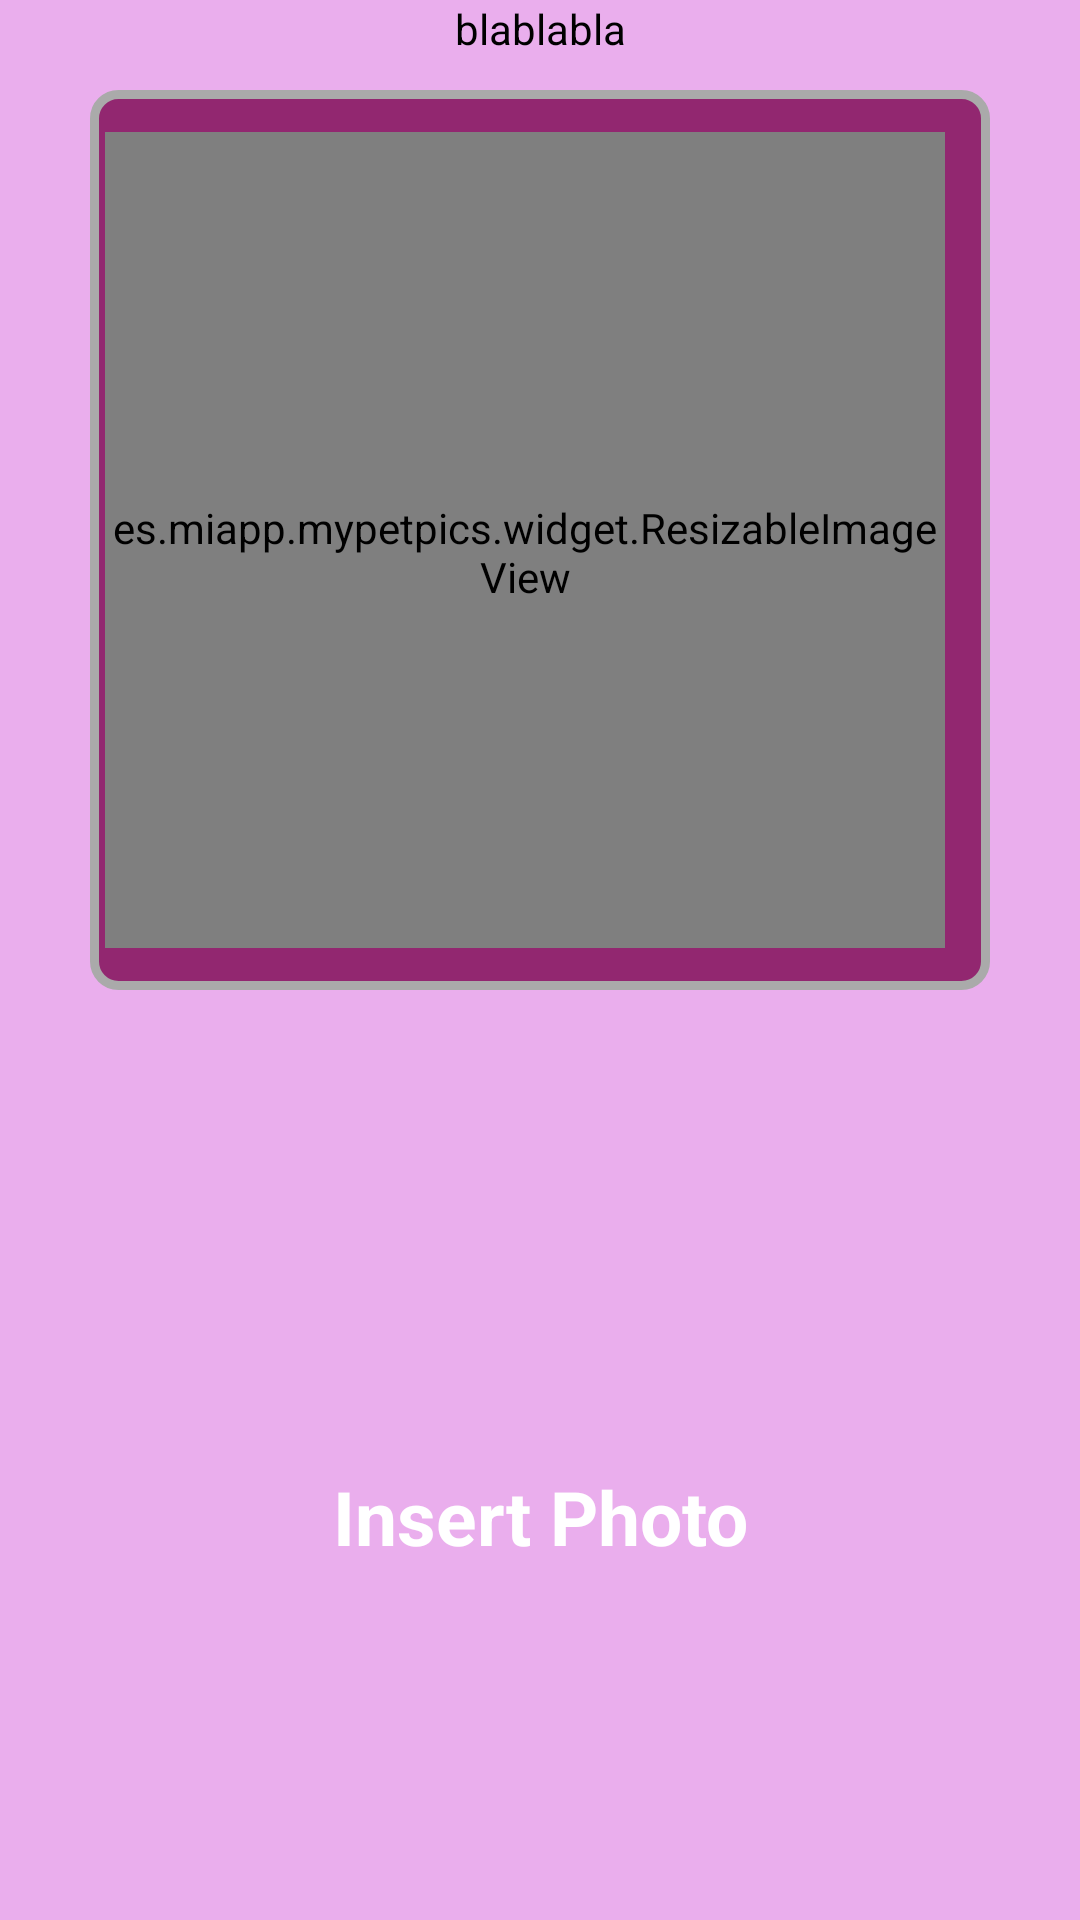

This screen was rendered from an Android layout file. Write that file and the resources it references.
<!-- AndroidManifest.xml: application theme AppTheme -->
<!-- res/layout/detail_foto_layout.xml -->
<?xml version="1.0" encoding="utf-8"?>
<RelativeLayout xmlns:android="http://schemas.android.com/apk/res/android"
   
    android:layout_width="fill_parent"
    android:layout_height="match_parent"
    android:background="@color/fondoPrincipal"
    android:orientation="vertical" >


    <ScrollView
        android:id="@+id/scrollview"
        android:layout_width="match_parent"
        android:layout_height="300dp"
        android:layout_margin="30dp"
        android:background="@drawable/border"
        android:orientation="vertical" >

        <RelativeLayout
            android:id="@+id/ScrollViewContainer"
            android:layout_width="match_parent"
            android:layout_height="wrap_content"
            android:orientation="vertical" >
         
            <es.miapp.mypetpics.widget.ResizableImageView
                  android:id="@+id/babyPhoto"
                  android:layout_width="280dp"
                  android:layout_height="280dp"                 
                  android:layout_alignParentBottom="true"
                  android:layout_alignParentLeft="true"
                  android:background="@drawable/button_photo" />
                  
          
                
        </RelativeLayout>
    </ScrollView>
    
     <TextView
		android:id="@+id/tapaDescription"
		android:layout_width="match_parent"
		android:layout_height="wrap_content"
		android:gravity="center_horizontal"		
		android:text="blablabla"
		android:textColor="@android:color/black" />
     
     
        <TextView
        android:id="@+id/ccdias"
        android:layout_width="wrap_content"
        android:layout_height="20dp"
        android:layout_below="@+id/scrollview"
        android:layout_centerHorizontal="true"
        android:layout_marginTop="21dp"
        android:gravity="center_horizontal"
       
        android:textColor="@color/textoDias" />
     
    <Button
        android:id="@+id/PublishBT"
        android:layout_width="match_parent"
        android:layout_height="wrap_content"
        android:layout_alignParentBottom="true"
        android:layout_below="@+id/ccdias"
        android:layout_centerHorizontal="true"
        android:layout_marginBottom="30dp"
        android:background="@drawable/publicar_style"
        android:gravity="center"
        android:text="@string/insertarEnAlbum"
        android:textColor="@android:color/white"
        android:textColorHighlight="@android:color/black"
        android:textSize="25sp"
        android:textStyle="bold" />
    
    
 
		
</RelativeLayout> 
<!-- resources referenced by this layout -->
<resources>
  <color name="fondoPrincipal">#EAAEED</color>
  <color name="textoDias">#77777E</color>
  <!-- drawable border (drawable) -->
  <?xml version="1.0" encoding="UTF-8"?>
   
  <shape xmlns:android="http://schemas.android.com/apk/res/android"> 
      <solid android:color="#922770"/>    
  
      <stroke android:width="3dp"
              android:color="@android:color/darker_gray"
              />
  
      <padding android:left="5dp"
               android:top="14dp"
               android:right="5dp"
               android:bottom="14dp"
               /> 
  
     
       <corners android:radius="8dp"/>
       
  </shape>
  <string name="insertarEnAlbum">Insert Photo</string>
  <style name="AppTheme" parent="AppBaseTheme">
          
      </style>
  <style name="AppBaseTheme" parent="android:Theme.Light">
          
      </style>
</resources>
